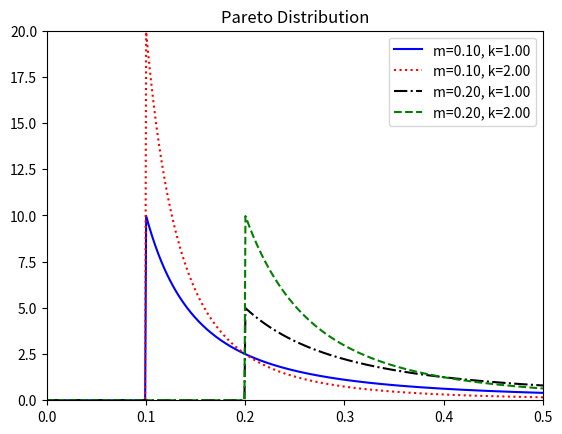

Recreate this plot in Python. (Note: this script raises an exception after producing the figure.)
# Plots Pareto distribution

import numpy as np
import matplotlib.pyplot as plt
import os
#figdir = os.path.join(os.environ["PYPROBML"], "figures")
figdir = '../figures'
def save_fig(fname): plt.savefig(os.path.join(figdir, fname))


from scipy.stats import pareto

params = [(0.1, 1), (0.1, 2),  (0.2, 1), (0.2, 2)]
styles = ['b-', 'r:', 'k-.', 'g--']
labels = ['m={:.2f}, k={:.2f}'.format(m, k) for m, k in params]
x = np.linspace(0, 1, 1000)
  
for i, param in enumerate(params):
  m, k = param
  probabilities = pareto.pdf(x, k, scale=m)
  plt.plot(x, probabilities, styles[i], label=labels[i])

plt.title('Pareto Distribution')
plt.legend()
plt.axis((0.0, 0.5, 0, 20))
save_fig('paretoPdf.pdf')
plt.show()


for i, param in enumerate(params):
  m, k = param
  probabilities = pareto.pdf(x, k, scale=m)
  plt.loglog(x, probabilities, styles[i], label=labels[i])
  
plt.xlim(0.05, 1)
plt.title('Log Pareto Distribution')
plt.legend()
save_fig('paretoLogPdf.pdf')
plt.show()